Run: headless pygame with SDL's dummy video driver; simulated clock (each Clock.tick advances the game by its frame time, no real sleeping); random seed 0; keys injected as events and as key.get_pressed() state; no mouse input.
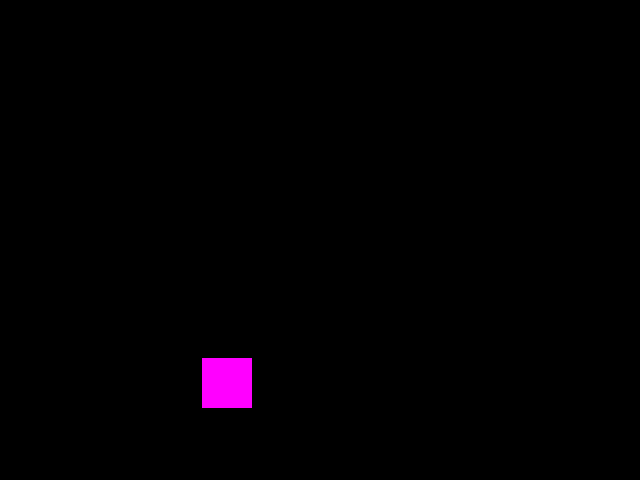
Frame 1 of 4 · flips 1–60 · no input
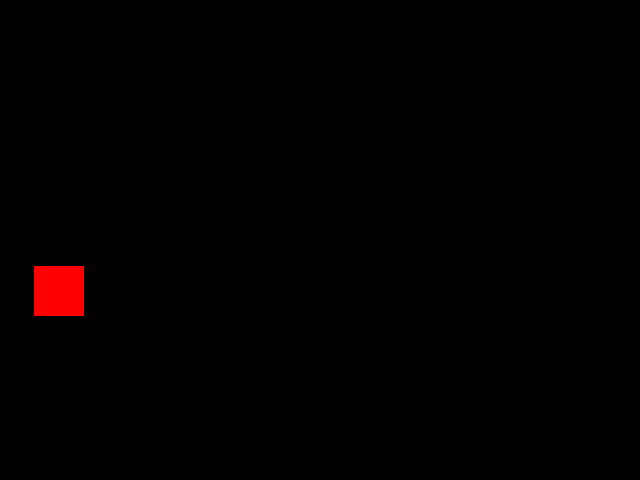
Frame 2 of 4 · flips 61–180 · tapped SPACE, RETURN · held RIGHT (→), D
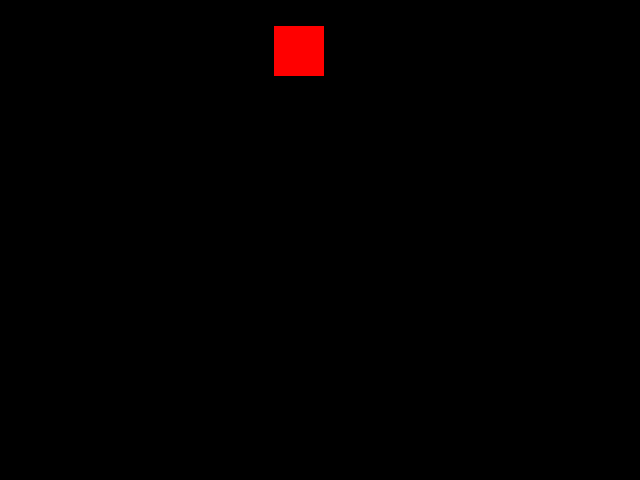
Frame 3 of 4 · flips 181–300 · held DOWN (↓), S
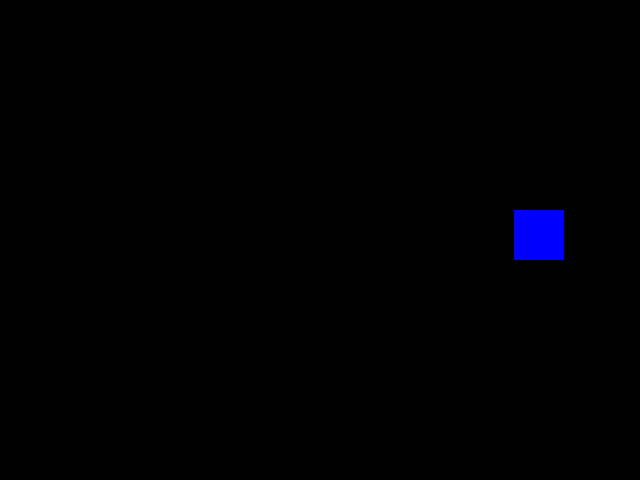
Frame 4 of 4 · flips 301–420 · held LEFT (←), A, UP (↑), W

The pygame program that drew these frames:

import pygame
import random
def main():
    array_c = [
        (255,0,0),
        (0,255,0),
        (0,0,255),
        (255,0,255),
        (255,255,0),
        (0,255,255)
    ]
    color = random.choice(array_c)
    mx = -2 # X movement
    my = 2 # Y movement
    pygame.init()
    screen = pygame.display.set_mode((640,480))
    pygame.display.set_caption("Hello, Pygame!")
    clock = pygame.time.Clock()
    bounds = (screen.get_width(), screen.get_height())
    run = True
    rectangle = pygame.Rect((screen.get_width()/2,screen.get_height() / 2),(50,50))
    while run:
        for e in pygame.event.get():
            if e.type == pygame.QUIT:
                run = False
        clock.tick(60)
        rectangle.x += mx
        rectangle.y += my
        pygame.display.flip()
        screen.fill((0,0,0))
        pygame.draw.rect(screen,color, rectangle)
        if (rectangle.left < 0 or rectangle.right > (bounds[0])): # Collision from the sides!
            mx = -mx
            print("bing")
            color = random.choice(array_c)
        if (rectangle.top < 0 or rectangle.bottom > (bounds[1])): # Collision from the tops!
            my = -my
            print("bong")
            color = random.choice(array_c)
if __name__ == "__main__":
    main()
